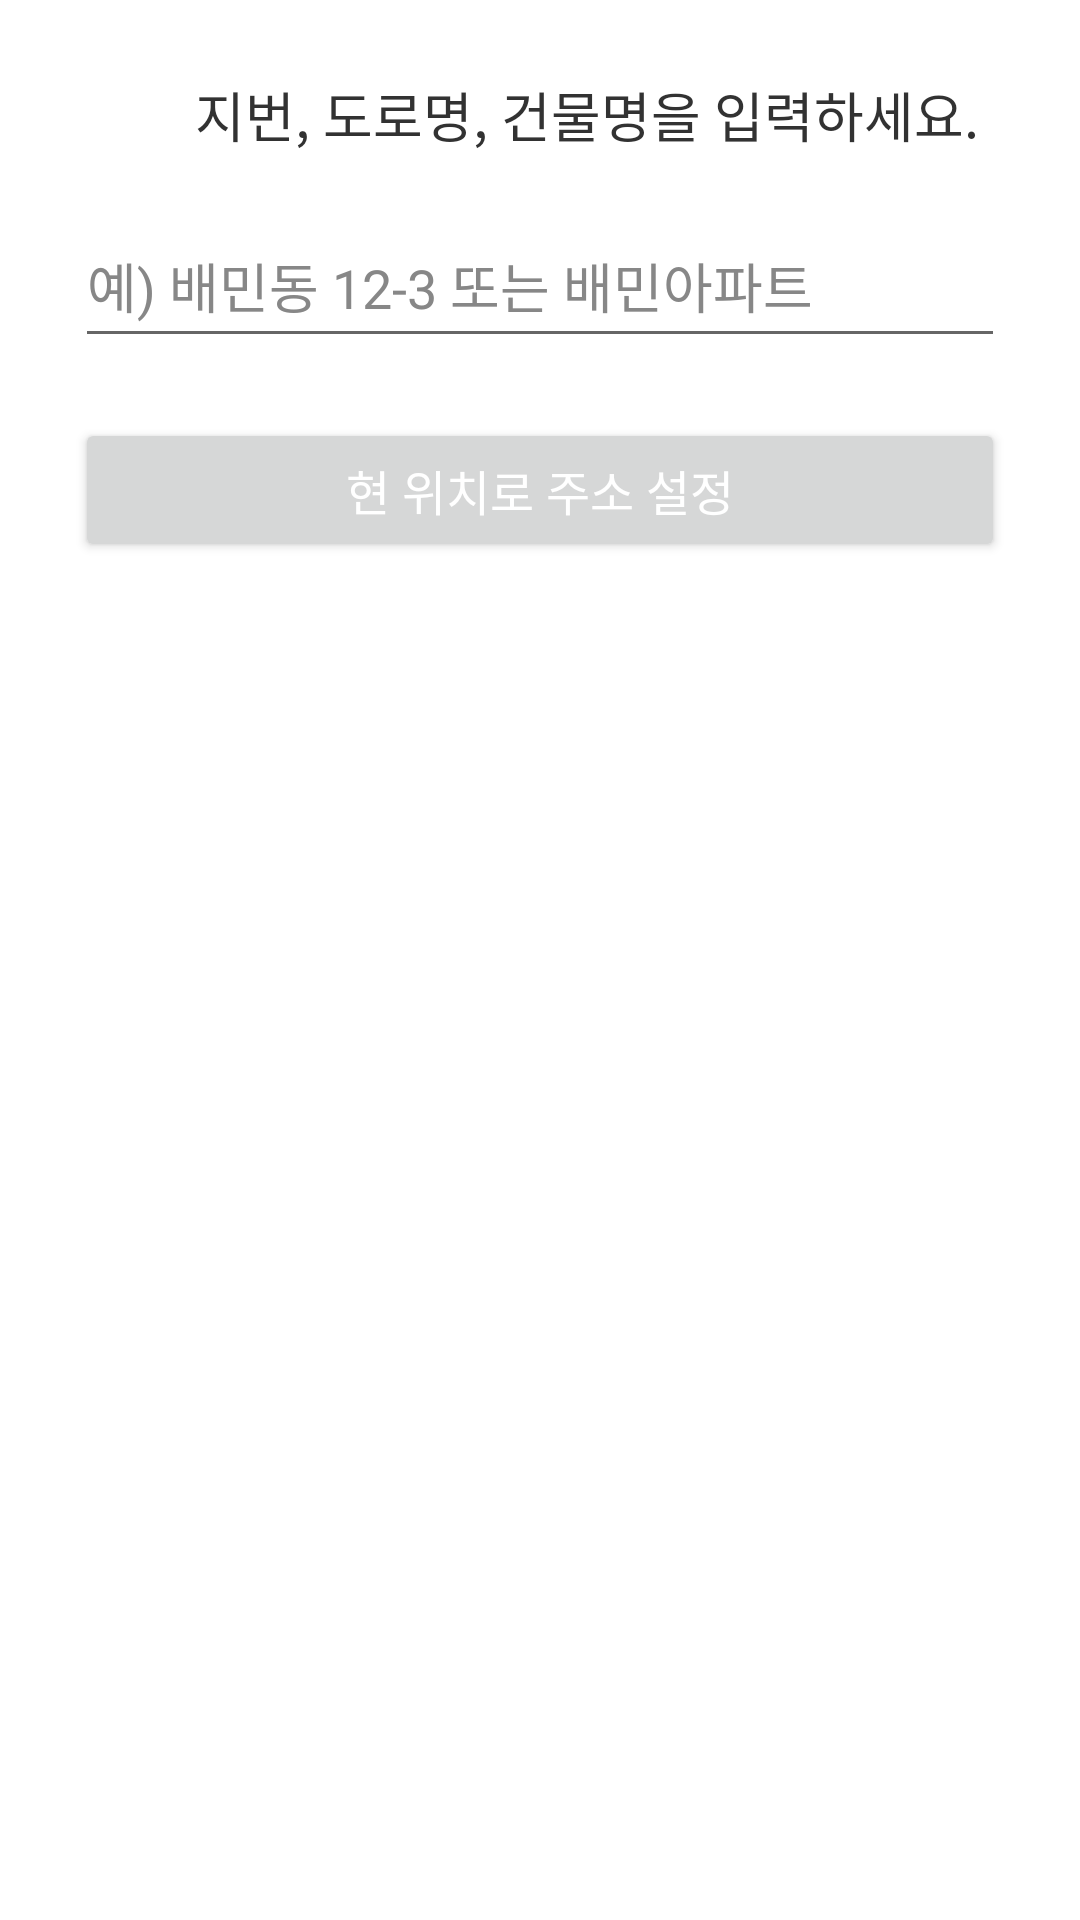

The Android layout XML behind this screen, and the referenced resources:
<!-- AndroidManifest.xml: application theme AppTheme -->
<!-- res/layout/activity_map_search.xml -->
<?xml version="1.0" encoding="utf-8"?>
<LinearLayout xmlns:android="http://schemas.android.com/apk/res/android"
    android:id="@+id/map_view"
    android:layout_width="match_parent"
    android:layout_height="match_parent"
    android:paddingLeft="25dp"
    android:paddingRight="25dp"
    android:background="#ffffff"
    android:orientation="vertical"
    >
    <LinearLayout
        android:paddingTop="25dp"
        android:paddingBottom="20dp"
        android:layout_width="match_parent"
        android:layout_height="wrap_content">
        <ImageView
            android:id="@+id/map_search_back_tv"
            android:layout_width="20dp"
            android:layout_height="20dp"
            android:src="@drawable/back_icon"
            android:layout_gravity="center_vertical"
            />
        <TextView
            android:id="@+id/map_search_logo_tv"
            android:layout_width="match_parent"
            android:layout_height="wrap_content"
            android:layout_gravity="center_vertical"
            android:layout_marginLeft="20dp"
            android:textSize="18sp"
            android:text="지번, 도로명, 건물명을 입력하세요."
            android:textColor="#323232"
            />
    </LinearLayout>
    <FrameLayout
        android:layout_width="match_parent"
        android:layout_height="48dp"
        android:layout_gravity="center_horizontal"
        >
        <EditText
            android:paddingTop="0dp"
            android:id="@+id/map_search_input_et"
            android:layout_width="match_parent"
            android:singleLine="true"
            android:layout_height="48dp"
            android:paddingBottom="0dp"
            android:textSize="18sp"
            android:textColorHint="#878787"
            android:textColor="#323232"
            android:hint="예) 배민동 12-3 또는 배민아파트"
            />
        <ImageView
            android:textColor="#000000"
            android:id="@+id/map_search_finish_tv"
            android:layout_width="28dp"
            android:layout_height="28dp"
            android:layout_gravity="right|center_vertical"
            android:layout_marginRight="10dp"
            android:src="@drawable/search_icon"
            android:text="입력"/>
    </FrameLayout>
    <Button
        android:id="@+id/map_search_present_tv"
        android:layout_marginTop="20dp"
        android:layout_width="match_parent"
        android:layout_height="wrap_content"
        android:text="현 위치로 주소 설정"
        android:layout_gravity="center_horizontal|center_vertical"
        android:textSize="16sp"
        android:paddingTop="5dp"
        android:paddingBottom="5dp"
        android:includeFontPadding="false"
        android:textColor="#ffffff"/>
    <ListView
        android:id="@+id/map_search_list_view"
        android:layout_marginTop="15dp"
        android:layout_width="match_parent"
        android:layout_gravity="center_horizontal"
        android:scrollbars="none"
        android:layout_height="wrap_content"></ListView>
</LinearLayout>
<!-- resources referenced by this layout -->
<resources>
  <style name="AppTheme" parent="Theme.AppCompat.Light.DarkActionBar">
          
          <item name="colorPrimary">@color/colorPrimary</item>
          <item name="colorPrimaryDark">@color/colorPrimaryDark</item>
          <item name="colorAccent">@color/colorAccent</item>
          <item name="windowNoTitle">true</item>
      </style>
  <!-- not gathered from this repository: default colours our renderer supplied (Android Studio template values) -->
  <color name="colorPrimary">#FF6200EE</color>
  <color name="colorPrimaryDark">#FF3700B3</color>
  <color name="colorAccent">#FF03DAC5</color>
</resources>
